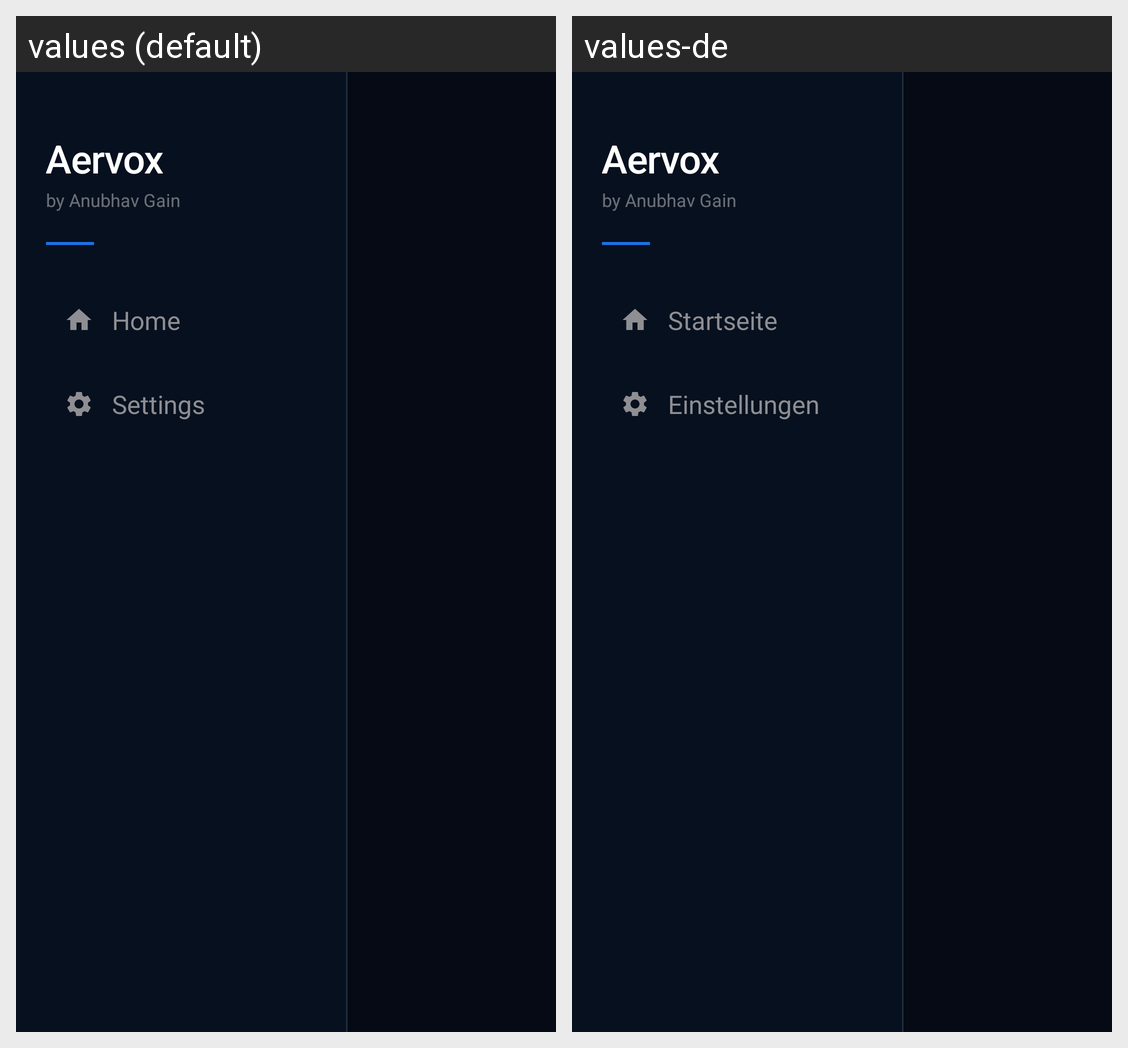

For this localized Android screen grid, give each drawn string resource with its value in every locale shown.
Android screen res/layout/activity_main.xml rendered under 2 locales, left to right: values (default), values-de. Device: Nexus 5 (rendered at 1080×1920; each locale shown at half size, 540×960, under a caption strip naming it); theme Theme.Aervox.Fullscreen.
Strings drawn on this screen, with the default value and each locale's value (text and hints the layout hard-codes, and strings that could not be matched under every locale, appear in the picture but are not listed):

app_name
  values: Aervox
  values-de: Aervox  [not translated; the default value is used]

nav_tagline
  values: by Anubhav Gain
  values-de: by Anubhav Gain  [not translated; the default value is used]

nav_home
  values: Home
  values-de: Startseite

nav_settings
  values: Settings
  values-de: Einstellungen
